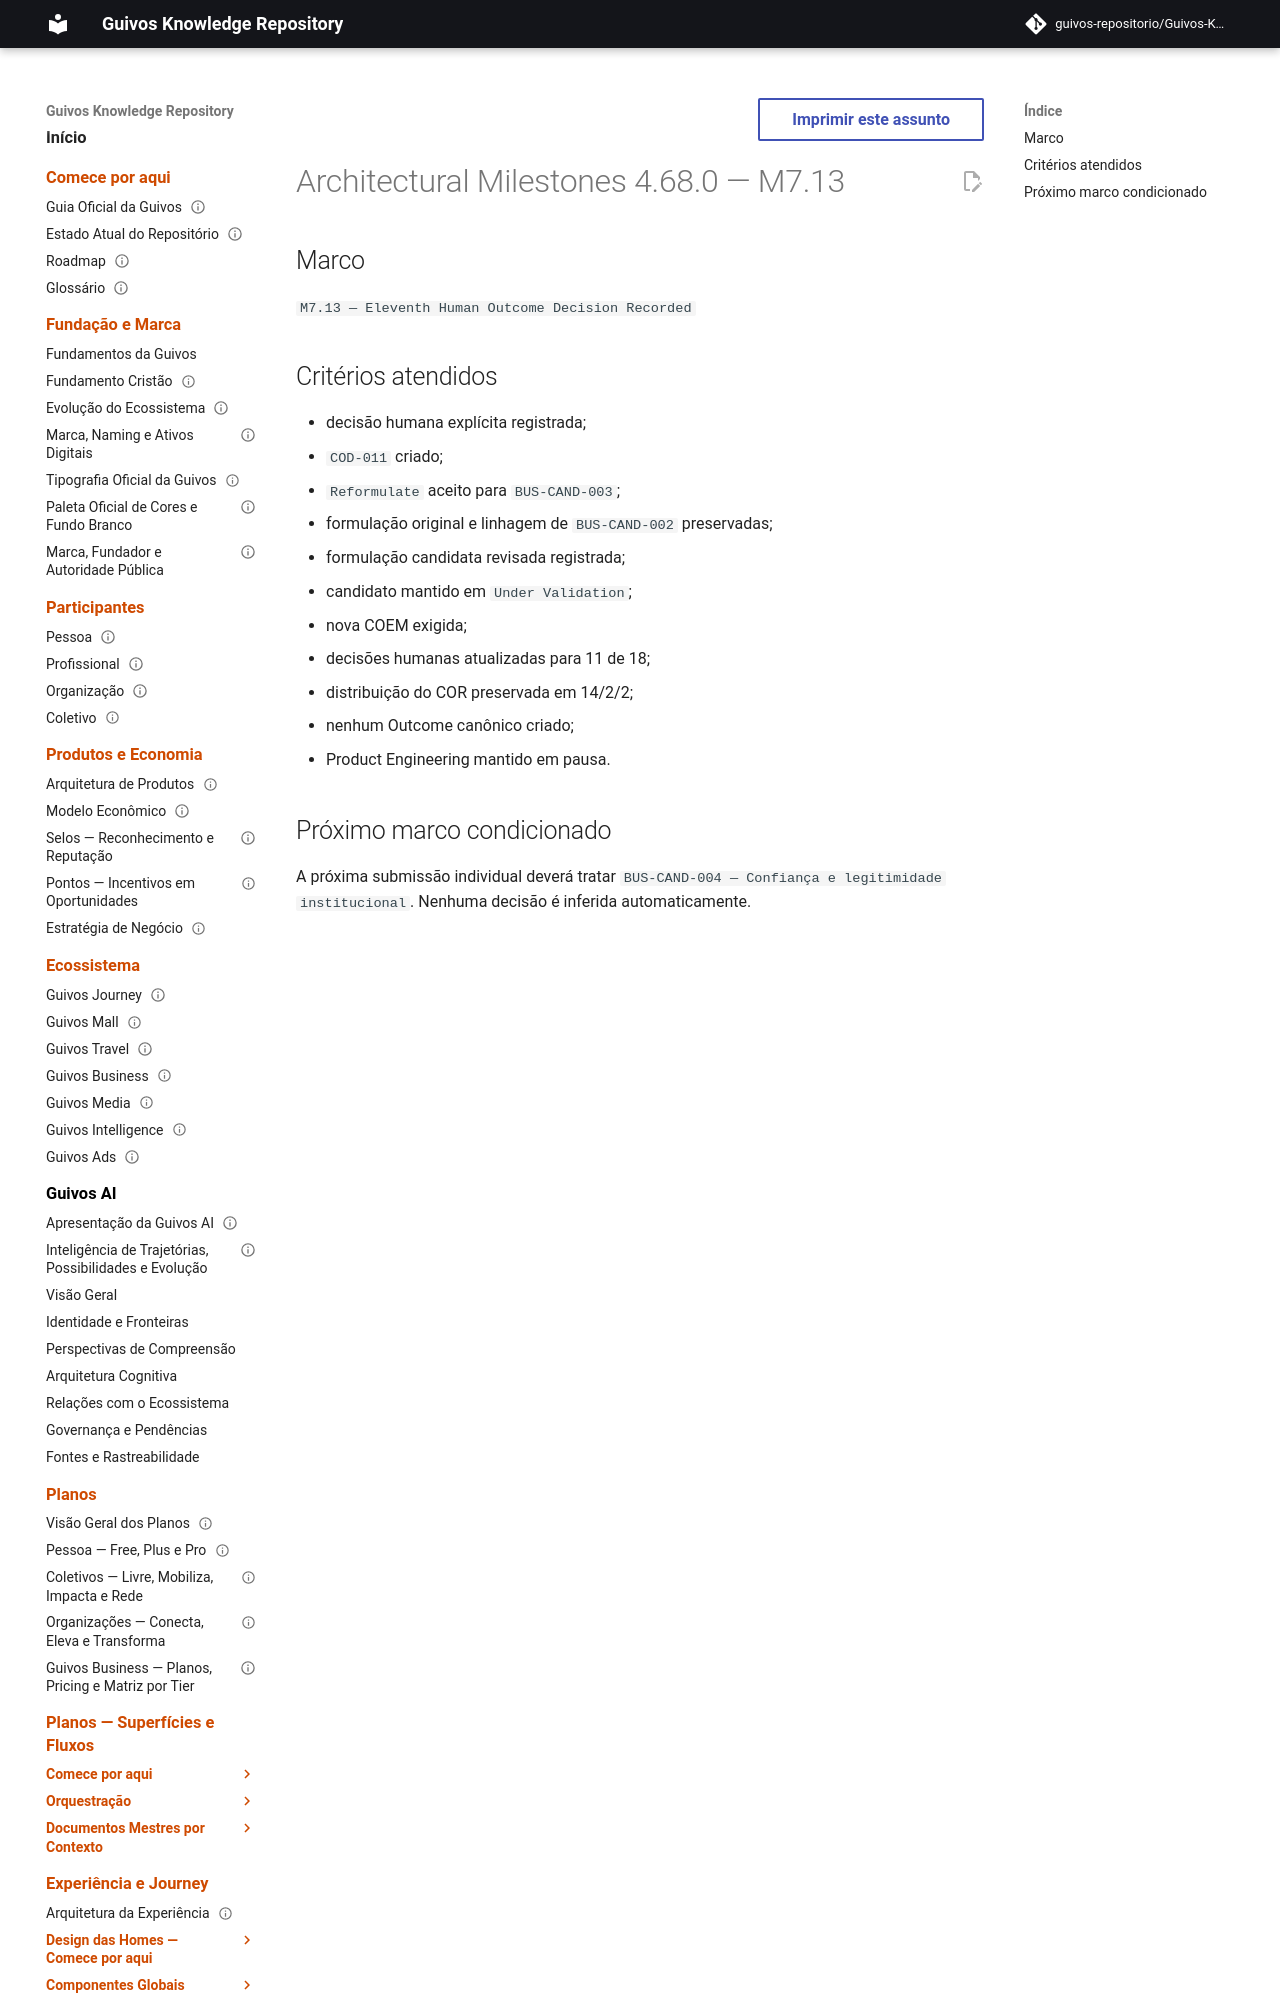

repository: guivos-repositorio/Guivos-Knowledge-Repository · page: project/architectural-milestones-4.68.0/index.html · generator: mkdocs

---
id: GKR-ARCHITECTURAL-MILESTONES-4.68.0
title: Architectural Milestones 4.68.0 — M7.13
status: historical
version: 4.68.0
owner: Guivos
last_updated: 2026-07-25
related:
  - GKR-STATE-001
  - ROADMAP-11.70.0
  - BA-STR-002-CODR-001
  - BA-STR-002-COD-SUB-011
  - COD-011
  - M7.13
normative: false
---

# Architectural Milestones 4.68.0 — M7.13

## Marco

`M7.13 — Eleventh Human Outcome Decision Recorded`
